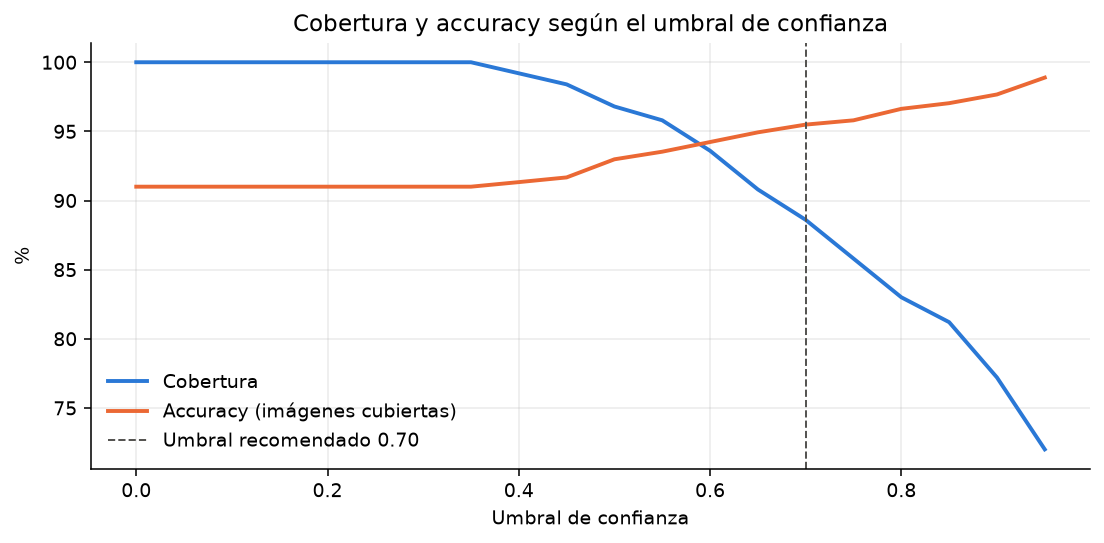

Data behind this chart, as committed beside it:
umbral, cobertura_pct, accuracy_pct
0.0, 100.0, 91.0
0.05, 100.0, 91.0
0.1, 100.0, 91.0
0.15, 100.0, 91.0
0.2, 100.0, 91.0
0.25, 100.0, 91.0
0.3, 100.0, 91.0
0.35, 100.0, 91.0
0.4, 99.2, 91.33
0.45, 98.4, 91.67
0.5, 96.8, 92.98
0.55, 95.8, 93.53
0.6, 93.6, 94.23
0.65, 90.8, 94.93
0.7, 88.6, 95.49
0.75, 85.8, 95.8
0.8, 83.0, 96.63
0.85, 81.2, 97.04
0.9, 77.2, 97.67
0.95, 72.0, 98.89
